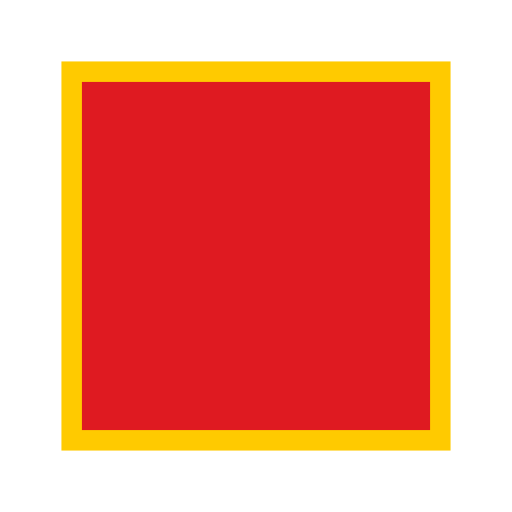
t = 0.00 s
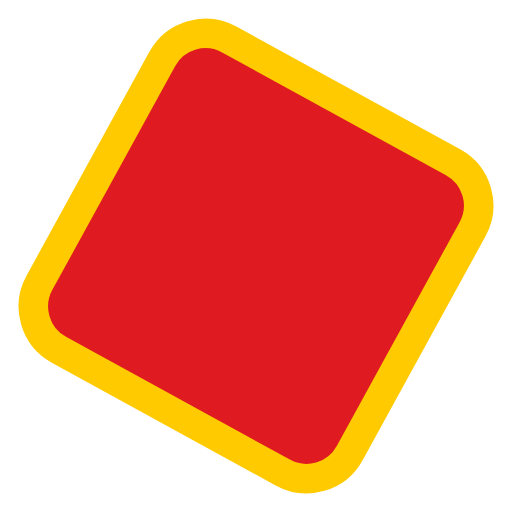
t = 0.19 s
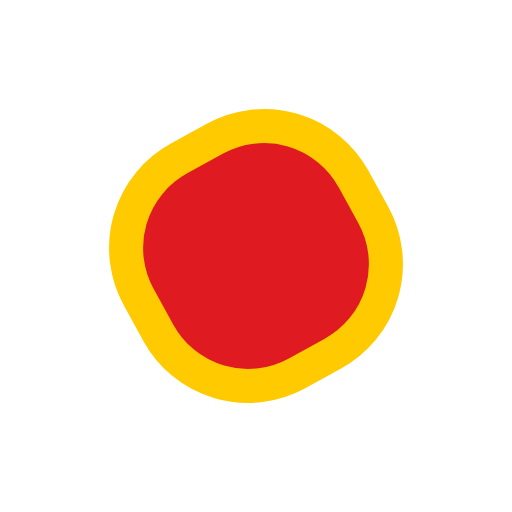
t = 0.56 s
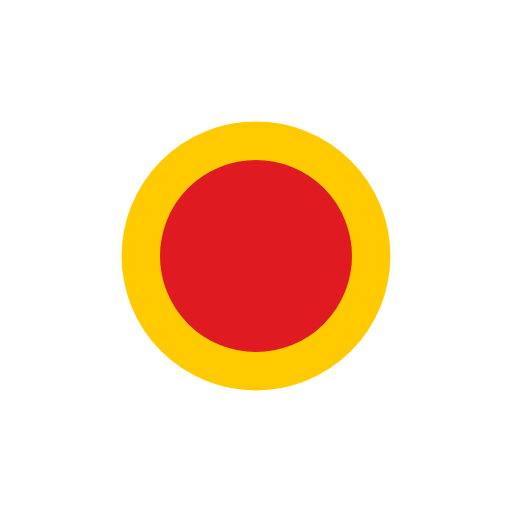
t = 0.75 s
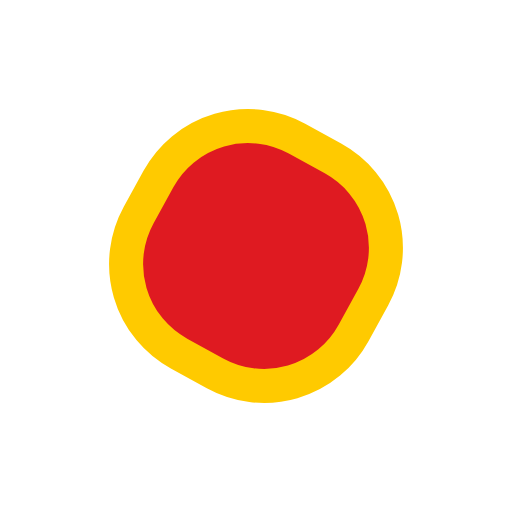
t = 0.94 s
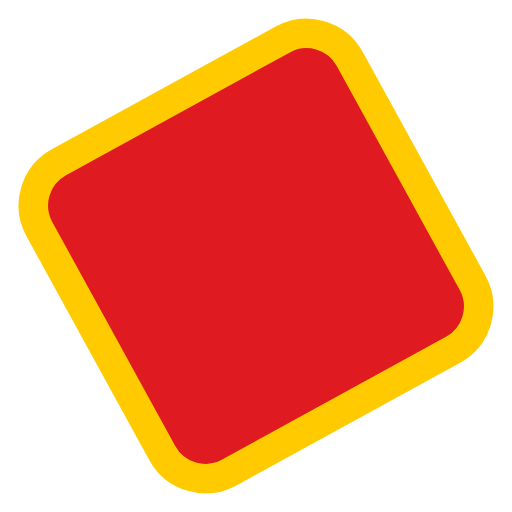
t = 1.31 s

The animated SVG that drew these frames (rendered in a browser with its animation timeline set to each time). Animation: 4 SMIL elements (animate=2,animateTransform=2); one cycle of 1.50 s, repeats indefinitely.

<svg xmlns="http://www.w3.org/2000/svg" viewBox="-50 -50 100 100"><g><animateTransform attributeName="transform" calcMode="spline" dur="1.5" keySplines=".5 0 .5 1;.5 0 .5 1" repeatCount="indefinite" type="scale" values=".8;.5;.8"/><rect width="90" height="90" x="-45" y="-45" fill="#df1a21" stroke="#ffca00"><animate attributeName="rx" dur="1.5" repeatCount="indefinite" values="0;50;0"/><animate attributeName="stroke-width" dur="1.5" repeatCount="indefinite" values="5;15;5"/><animateTransform attributeName="transform" calcMode="spline" dur="1.5" keySplines=".5 0 .5 1;.5 0 .5 1" repeatCount="indefinite" type="rotate" values="0;270;540"/></rect></g></svg>